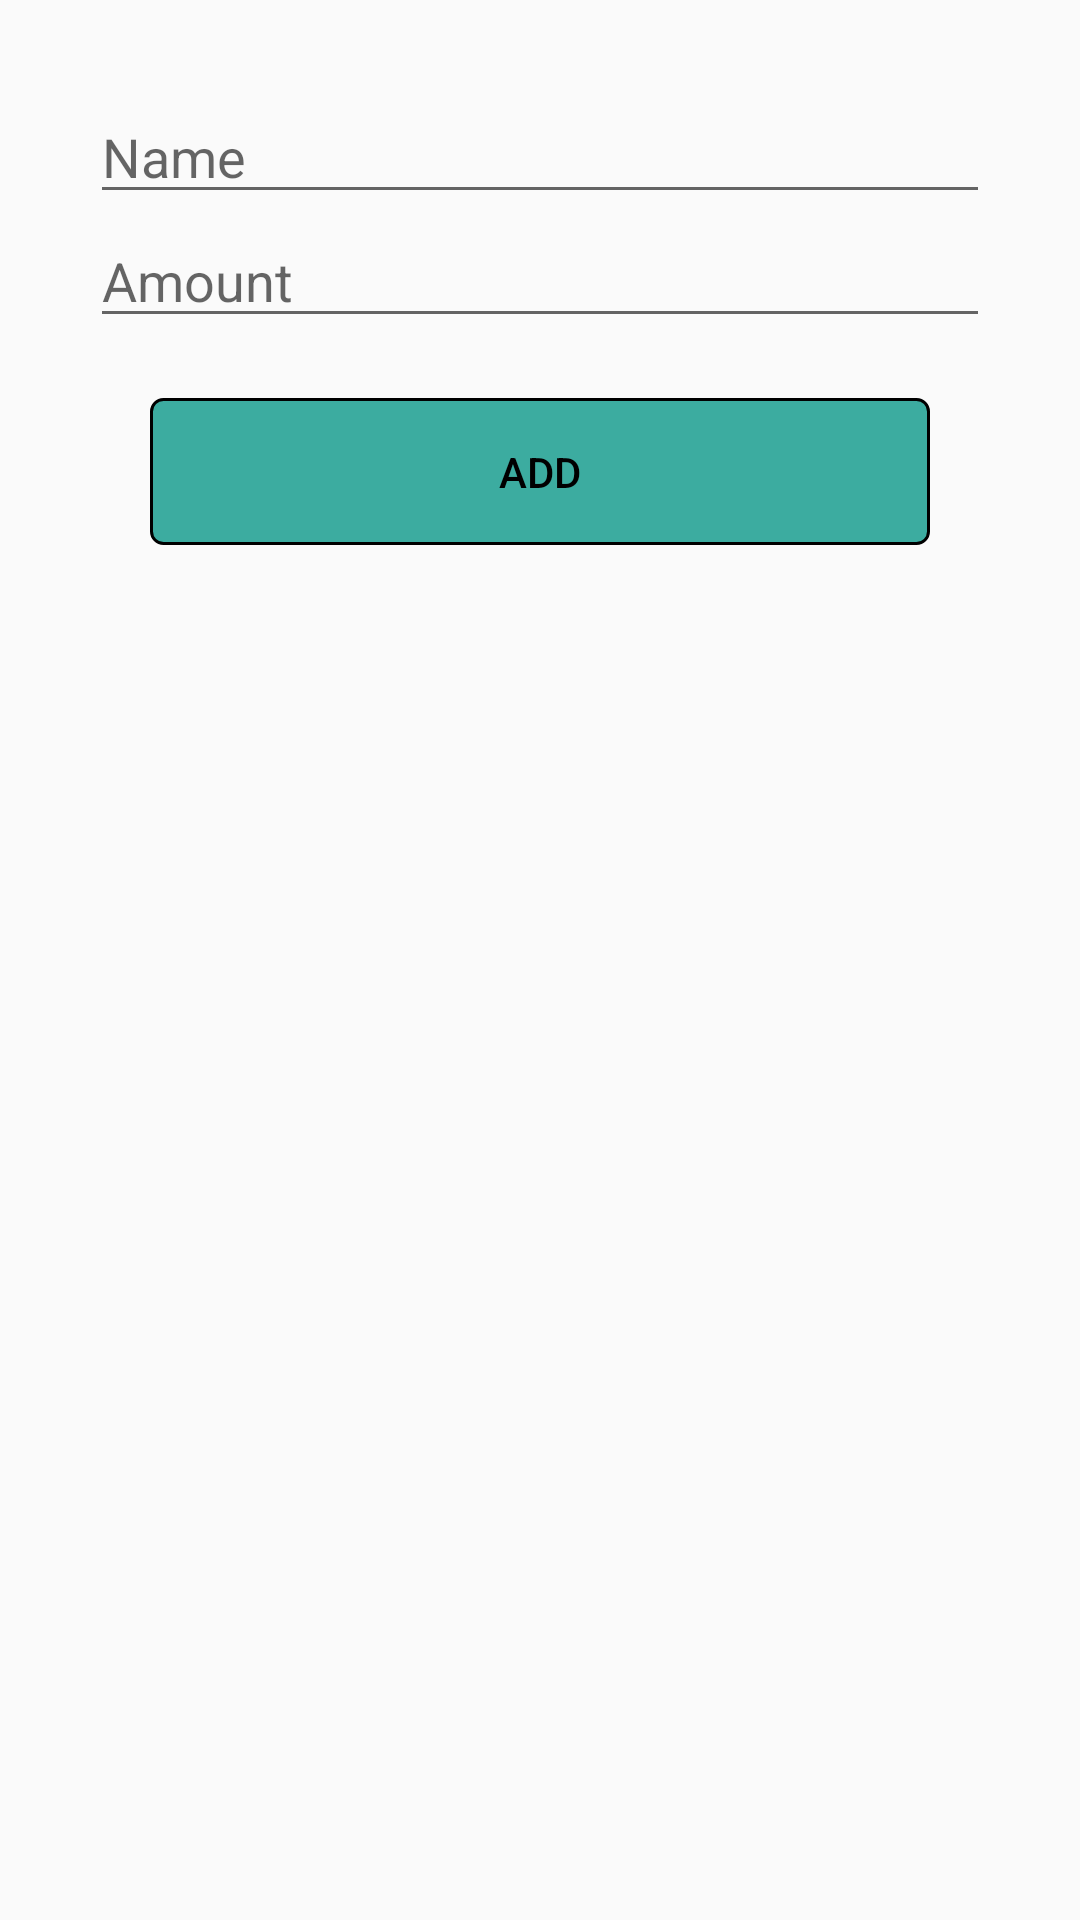

The Android layout XML behind this screen, and the referenced resources:
<!-- AndroidManifest.xml: application theme AppTheme -->
<!-- res/layout/add_dialog.xml -->
<?xml version="1.0" encoding="utf-8"?>
<LinearLayout xmlns:android="http://schemas.android.com/apk/res/android"
              android:orientation="vertical"
              android:layout_width="match_parent"
              android:layout_height="match_parent"
              android:padding="30dp">


    <EditText
            android:id="@+id/expenseName"
            android:layout_width="match_parent"
            android:layout_height="wrap_content"
            android:hint="Name"
    />

    <EditText
            android:id="@+id/expenseAmount"
            android:layout_width="match_parent"
            android:layout_height="wrap_content"
            android:hint="Amount"
            android:inputType="phone"
    />

    <Button
            style="@style/UIButton2"
            android:id="@+id/addEntryBtn"
            android:layout_width="match_parent"
            android:layout_height="wrap_content"
            android:text="ADD"
            android:padding="15dp"
            android:layout_marginLeft="20dp"
            android:layout_marginRight="20dp"
            android:layout_marginTop="20dp"
            android:layout_gravity="center"
    />
</LinearLayout>
<!-- resources referenced by this layout -->
<resources>
  <style name="UIButton2">
          <item name="android:textColor">@drawable/button_new_expense_inverse</item>
          <item name="android:background">@drawable/button_new_expense</item>
      </style>
  <style name="AppTheme" parent="Theme.AppCompat.Light.DarkActionBar">
          
          <item name="colorPrimary">@color/colorPrimary</item>
          <item name="colorPrimaryDark">@color/colorPrimaryDark</item>
          <item name="colorAccent">@color/colorAccent</item>
      </style>
  <!-- drawable button_new_expense_inverse (drawable) -->
  <?xml version="1.0" encoding="utf-8"?>
  <selector xmlns:android="http://schemas.android.com/apk/res/android">
      <item
              android:state_pressed="true"
              android:color="@color/black" />
  
      <item
              android:state_pressed="false"
              android:state_checked="false"
              android:color="@color/black" />
  </selector>
  <!-- drawable button_new_expense (drawable) -->
  <?xml version="1.0" encoding="utf-8"?>
  <selector xmlns:android="http://schemas.android.com/apk/res/android">
      <item
              android:state_pressed="true"
              android:drawable="@drawable/tab_default_2" />
  
  
      <item
              android:state_focused="true"
              android:drawable="@drawable/tab_active_default_2" />
  
      <item android:drawable="@drawable/tab_active_default_2" />
  </selector>
  <color name="colorPrimary">#008577</color>
  <color name="colorPrimaryDark">#00574B</color>
  <color name="colorAccent">#1a9f91</color>
  <color name="black">#000000</color>
  <!-- drawable tab_default_2 (drawable) -->
  <?xml version="1.0" encoding="utf-8"?>
  <shape xmlns:android="http://schemas.android.com/apk/res/android"
         android:shape="rectangle"
         android:padding="10dp">
      <solid android:color="@color/colorAccent" />
      <corners
              android:bottomRightRadius="@dimen/theme_corner_radius"
              android:bottomLeftRadius="@dimen/theme_corner_radius"
              android:topLeftRadius="@dimen/theme_corner_radius"
              android:topRightRadius="@dimen/theme_corner_radius" />
      <stroke
              android:width="1dp"
              android:color="@color/black" />
  </shape>
  <!-- drawable tab_active_default_2 (drawable) -->
  <?xml version="1.0" encoding="utf-8"?>
  <shape xmlns:android="http://schemas.android.com/apk/res/android"
         android:shape="rectangle"
         android:padding="10dp">
  
      <stroke
              android:color="@color/black"
              android:width="1dp"/>
      <solid
              android:color="#d81a9f91"/>
  
      <corners
              android:bottomRightRadius="4dp"
              android:bottomLeftRadius="4dp"
              android:topLeftRadius="4dp"
              android:topRightRadius="4dp" />
  </shape>
  <dimen name="theme_corner_radius">4dp</dimen>
</resources>
